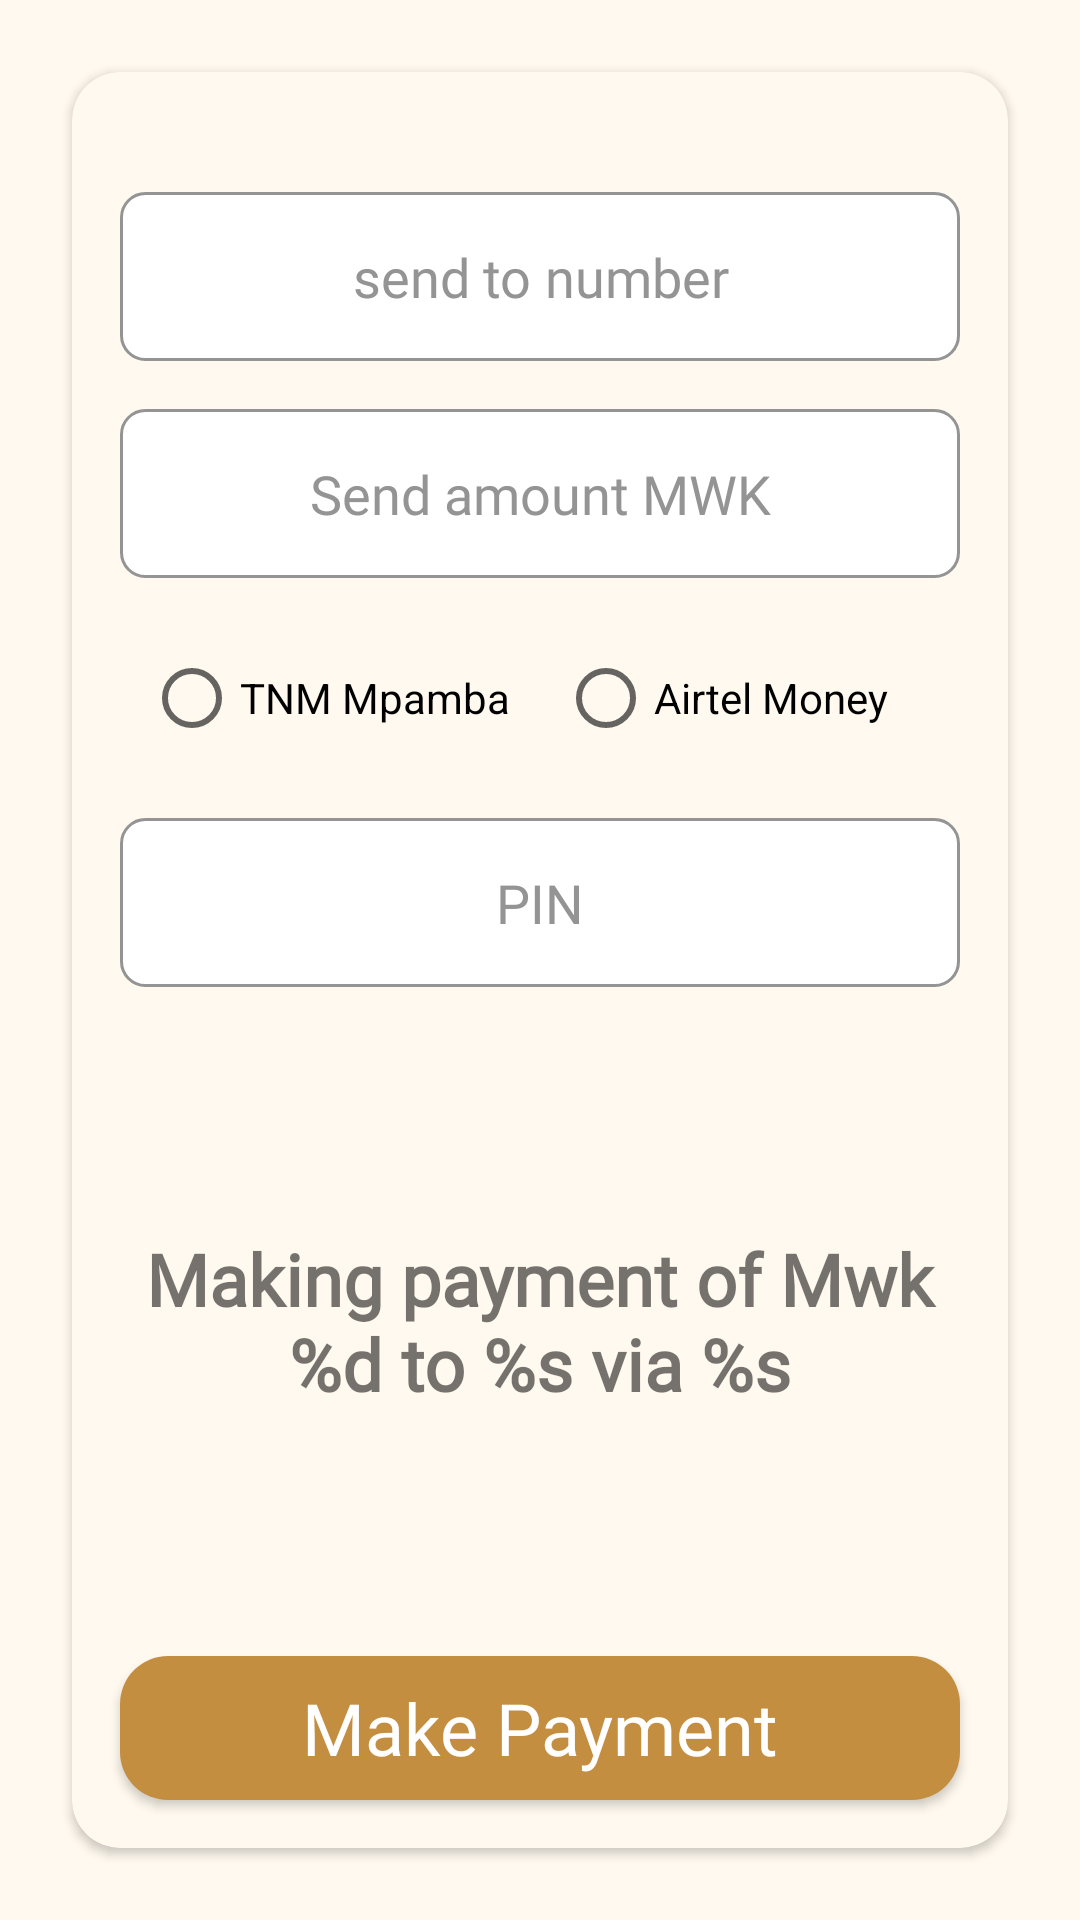

Here is an Android app screen rendered from its layout file. Give the layout XML and the strings, colors and styles it references.
<!-- AndroidManifest.xml: application theme AppTheme -->
<!-- res/layout/new_payment_layout.xml -->
<?xml version="1.0" encoding="utf-8"?>
<androidx.constraintlayout.widget.ConstraintLayout xmlns:android="http://schemas.android.com/apk/res/android"
    xmlns:app="http://schemas.android.com/apk/res-auto"
    xmlns:tools="http://schemas.android.com/tools"
    android:layout_width="match_parent"
    android:layout_height="match_parent"
    android:background="@color/appColorBg"
    android:clickable="true"
    android:focusable="true">

    <androidx.cardview.widget.CardView
        android:id="@+id/pay_cardview"
        android:layout_width="0dp"
        android:layout_height="0dp"
        android:layout_margin="@dimen/dimen_24dp"
        app:cardBackgroundColor="@color/appColorBg"
        app:cardCornerRadius="@dimen/dimen_16dp"
        app:layout_constraintBottom_toBottomOf="parent"
        app:layout_constraintEnd_toEndOf="parent"
        app:layout_constraintStart_toStartOf="parent"
        app:layout_constraintTop_toTopOf="parent">

        <androidx.constraintlayout.widget.ConstraintLayout
            android:layout_width="match_parent"
            android:layout_height="match_parent">

            <com.google.android.material.textfield.TextInputEditText
                android:id="@+id/store_number"
                style="@style/PhoneEditText"
                android:layout_width="0dp"
                android:layout_height="wrap_content"
                android:layout_marginHorizontal="@dimen/dimen_16dp"
                android:layout_marginTop="@dimen/dimen_40dp"
                android:gravity="center"
                android:hint="@string/send_to_text"
                android:imeOptions="actionNext"
                android:padding="@dimen/dimen_16dp"
                android:singleLine="true"
                app:layout_constraintEnd_toEndOf="parent"
                app:layout_constraintStart_toStartOf="parent"
                app:layout_constraintTop_toTopOf="parent" />

            <com.google.android.material.textfield.TextInputEditText
                android:id="@+id/amount_edittext"
                style="@style/AppEditText"
                android:layout_width="0dp"
                android:layout_height="wrap_content"
                android:layout_margin="@dimen/dimen_16dp"
                android:gravity="center"
                android:hint="@string/send_amount_mwk"
                android:imeOptions="actionNext"
                android:inputType="number"
                android:padding="@dimen/dimen_16dp"
                android:singleLine="true"
                app:layout_constraintEnd_toEndOf="parent"
                app:layout_constraintStart_toStartOf="parent"
                app:layout_constraintTop_toBottomOf="@id/store_number" />

            <RadioGroup
                android:id="@+id/payment_option_group"
                android:layout_width="0dp"
                android:layout_height="wrap_content"
                android:layout_margin="@dimen/dimen_16dp"
                android:orientation="horizontal"
                app:layout_constraintEnd_toEndOf="parent"
                app:layout_constraintStart_toStartOf="parent"
                app:layout_constraintTop_toBottomOf="@id/amount_edittext">

                <com.google.android.material.radiobutton.MaterialRadioButton
                    android:id="@+id/tnm_option_item"
                    android:layout_width="wrap_content"
                    android:layout_height="wrap_content"
                    android:layout_margin="@dimen/dimen_8dp"
                    android:text="@string/tnm_mpamba" />

                <com.google.android.material.radiobutton.MaterialRadioButton
                    android:id="@+id/airtel_option_item"
                    android:layout_width="wrap_content"
                    android:layout_height="wrap_content"
                    android:layout_margin="@dimen/dimen_8dp"
                    android:text="@string/airtel_money" />

            </RadioGroup>

            <com.google.android.material.textfield.TextInputEditText
                android:id="@+id/pincode_edittext"
                style="@style/AppEditText"
                android:layout_width="0dp"
                android:layout_height="wrap_content"
                android:layout_margin="@dimen/dimen_16dp"
                android:gravity="center"
                android:hint="@string/pin_text"
                android:imeOptions="actionDone"
                android:inputType="numberPassword"
                android:padding="@dimen/dimen_16dp"
                android:singleLine="true"
                app:layout_constraintEnd_toEndOf="parent"
                app:layout_constraintStart_toStartOf="parent"
                app:layout_constraintTop_toBottomOf="@id/payment_option_group" />

            <TextView
                android:id="@+id/assure_textview"
                style="@style/AppInfoText"
                android:layout_width="0dp"
                android:layout_height="0dp"
                android:layout_margin="@dimen/dimen_16dp"
                android:gravity="center"
                android:text="@string/payment_assurance"
                android:textAlignment="center"
                android:textStyle="bold"
                app:layout_constraintBottom_toTopOf="@id/payment_button"
                app:layout_constraintEnd_toEndOf="parent"
                app:layout_constraintStart_toStartOf="parent"
                app:layout_constraintTop_toBottomOf="@id/pincode_edittext" />

            <Button
                android:id="@+id/payment_button"
                style="@style/AppActionButton"
                android:layout_width="0dp"
                android:layout_height="wrap_content"
                android:layout_margin="@dimen/dimen_16dp"
                android:text="@string/make_payment_text"
                app:layout_constraintBottom_toBottomOf="parent"
                app:layout_constraintEnd_toEndOf="parent"
                app:layout_constraintStart_toStartOf="parent" />

        </androidx.constraintlayout.widget.ConstraintLayout>


    </androidx.cardview.widget.CardView>


</androidx.constraintlayout.widget.ConstraintLayout>
<!-- resources referenced by this layout -->
<resources>
  <color name="appColorBg">#FFF9EF</color>
  <dimen name="dimen_16dp">16dp</dimen>
  <dimen name="dimen_24dp">24dp</dimen>
  <dimen name="dimen_40dp">40dp</dimen>
  <dimen name="dimen_8dp">8dp</dimen>
  <string name="airtel_money">Airtel Money</string>
  <string name="make_payment_text">Make Payment</string>
  <string name="payment_assurance">Making payment of Mwk %d to %s via %s</string>
  <string name="pin_text">PIN</string>
  <string name="send_amount_mwk">Send amount MWK</string>
  <string name="send_to_text">send to number</string>
  <string name="tnm_mpamba">TNM Mpamba</string>
  <style name="AppActionButton">
          <item name="android:textSize">24sp</item>
          <item name="android:textColor">@color/appWhite</item>
          <item name="android:background">@drawable/button_background</item>
          <item name="android:fontFamily">@font/open_sans_condensed_bold</item>
          <item name="android:textAllCaps">false</item>
      </style>
  <style name="AppEditText">
          <item name="android:textColor">@color/appBlack</item>
          <item name="android:background">@drawable/edittext_bg</item>
          <item name="android:textColorHint">@color/appGrey</item>
          <item name="android:fontFamily">@font/open_sans_condensed_light</item>
          <item name="android:singleLine">true</item>
          <item name="android:textSize">18sp</item>
      </style>
  <style name="AppInfoText">
          <item name="android:color">@color/appBlack</item>
          <item name="android:textSize">24sp</item>
          <item name="android:fontFamily">@font/open_sans_condensed_light</item>
      </style>
  <style name="PhoneEditText" parent="AppEditText">
          <item name="android:maxLength">10</item>
          <item name="android:inputType">number</item>
          <item name="android:fontFamily">@font/open_sans_condensed_bold</item>
          <item name="android:gravity">start</item>
      </style>
  <style name="AppTheme" parent="Theme.AppCompat.Light.NoActionBar">
          
          <item name="colorPrimary">@color/colorPrimary</item>
          <item name="colorPrimaryDark">@color/appColor</item>
          <item name="colorAccent">@color/appColor</item>
          <item name="colorSurface">@color/appWhite</item>
      </style>
  <color name="appWhite">#FFFFFF</color>
  <!-- drawable button_background (drawable) -->
  <?xml version="1.0" encoding="utf-8"?>
  <shape xmlns:android="http://schemas.android.com/apk/res/android">
      <corners
          android:radius="@dimen/dimen_16dp"/>
      <solid
          android:color="@color/appColor"/>
  </shape>
  <color name="appBlack">#000000</color>
  <!-- drawable edittext_bg (drawable) -->
  <?xml version="1.0" encoding="utf-8"?>
  <selector xmlns:android="http://schemas.android.com/apk/res/android">
      <item
          android:state_focused="true"
          android:drawable="@drawable/edittext_bg_selected"/>
      <item
          android:state_focused="false"
          android:drawable="@drawable/edittext_bg_unselected"/>
  </selector>
  <color name="appGrey">#949494</color>
  <color name="colorPrimary">#008577</color>
  <color name="appColor">#C48E41</color>
  <!-- drawable edittext_bg_selected (drawable-v24) -->
  <?xml version="1.0" encoding="utf-8"?>
  <shape xmlns:android="http://schemas.android.com/apk/res/android">
      <solid
          android:color="@color/appWhite"/>
      <corners
          android:radius="@dimen/dimen_8dp"/>
      <stroke
          android:color="@color/appColor"
          android:width="@dimen/dimen_1dp"/>
  </shape>
  <!-- drawable edittext_bg_unselected (drawable) -->
  <?xml version="1.0" encoding="utf-8"?>
  <shape xmlns:android="http://schemas.android.com/apk/res/android">
      <solid
          android:color="@color/appWhite"/>
      <corners
          android:radius="@dimen/dimen_8dp"/>
      <stroke
          android:color="@color/appGrey"
          android:width="@dimen/dimen_1dp"/>
  </shape>
  <dimen name="dimen_1dp">1dp</dimen>
</resources>
